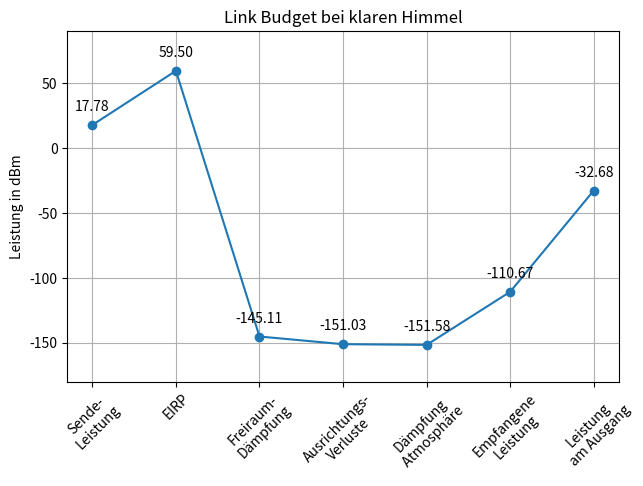
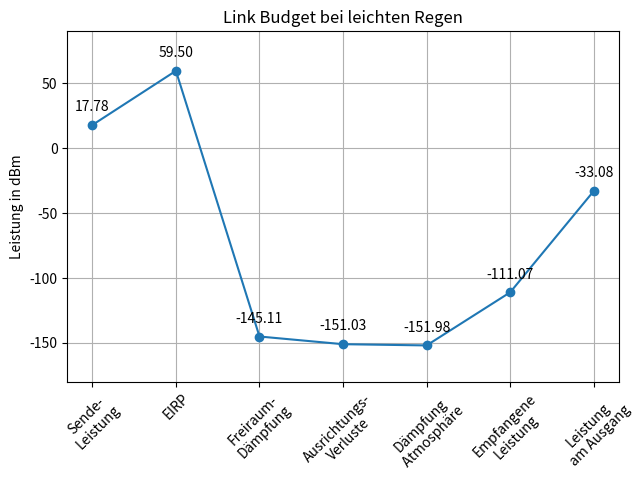
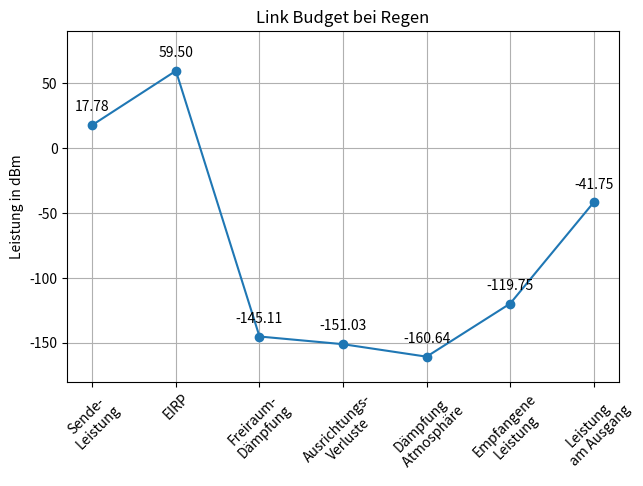

Here is the Python script that generated these plots, in order:
#!/usr/bin/env python3
# -*- coding: utf-8 -*-
"""
Created on Thu Jan  8 13:46:56 2026

@author: daniel
"""

import numpy as np
import matplotlib.pyplot as plt

#Allgemeine Parameter
k = 1.38*10**(-23)

P_T = 17.78                         #Sendeleistung Es'Hail-2 in W
P_T_dBm = 42.5
G_T = 50.12                         #Gewinn der Sendeantenne
EIRP = P_T * G_T                    #EIRP von Es'Hail-2
EIRP_dBm = 59.5
B = 2.7*10**3                       #Bandbreite des Downlinks

L_FR = 2.9*10**(20)                 #Freiraumdämpfung
L_FR_dB = 204.61
L_OT = 3.33                         #Senderseitige Fehlausrichtung
L_OT_dB = 5.23
L_OR = 0.69                         #Empfangsseitige Fehlasusrichtung
L_OR_dB = 0.69






G_R = 7244.36
G_LNC = 316227.76
G_SDR = 1000

L_sys = 5.02  
G_sys = G_LNC*G_SDR*(1/L_sys)

T0 = 290

#Äquivalente Rauschtemperatur

Te1 = 133.4                #133.4
TeLNC = 139.2
Te2 = 200.1
TeBiasTee = 118.9
Te3 = 17.4
TePatchfeld = 58
Te4 = 8.7
TeRFSwitch = 20.3
Te5 = 8.7
TeSDR = 1539.9


G1 = 0.685
GLNC = 316227.77
G2 = 0.59
GBiasTee = 0.71
G3 = 0.94
GPatchfeld = 0.83
G4 = 0.97
GRFSwitch = 0.93
G5 = 0.97

T_esys = Te1 + (TeLNC/(G1) ) + (Te2/(G1*GLNC) ) + (TeBiasTee/(G1*GLNC*G2) ) + (Te3/(G1*GLNC*G2*GBiasTee) ) + (TePatchfeld/(G1*GLNC*G2*G3) ) + (Te4/(G1*GLNC*G2*G3*GPatchfeld) ) + (TeRFSwitch /(G1*GLNC*G2*G3*GPatchfeld*G4) )+ (Te5 /(G1*GLNC*G2*G3*GPatchfeld*G4*GRFSwitch) )+ (TeSDR /(G1*GLNC*G2*G3*GPatchfeld*G4*GRFSwitch*G5) )
print("Äquivalente Rauschtemperatur Te,sys:",T_esys,"K")





#klarer Himmel
print("Für Bedingung klarer Himmel:")
L_ATklarerHimmel = 1.13             #Dämpfung in der Atmosphäre bei klarem Himmel
L_ATklarerHimmel_dB = 0.547
T_AklarerHimmel = 6.5               #Antennentemperatur bei klaren Himmel


P_R_klarer_Himmel = EIRP*G_R*(1/L_FR)*(1/L_OT)*(1/L_OR)*(1/L_ATklarerHimmel)
P_R_klarer_Himmel_dB = 10*np.log10(P_R_klarer_Himmel/(0.001))
print("empfangene Leistung $P_R$:",P_R_klarer_Himmel,"W")
print("empfangene Leistung $P_R$",P_R_klarer_Himmel_dB,"dBm")

P_RX_klarer_Himmel = EIRP*G_R*(1/L_FR)*(1/L_OT)*(1/L_OR)*(1/L_ATklarerHimmel)*G_sys
P_RX_klarer_Himmel_dB = 10*np.log10(P_RX_klarer_Himmel/(0.001))
print("Ausgangsleistung des Empfangssystems $P_{RX}$:",P_RX_klarer_Himmel,"W")
print("Ausgangsleistung des Empfangssystems $P_{RX}$",P_RX_klarer_Himmel_dB,"dBm")

N_i = k*T_AklarerHimmel*B
SNR_i_klarerHimmel = P_R_klarer_Himmel/N_i
SNR_i_klarerHimmel_dB = 10*np.log10(SNR_i_klarerHimmel)
print("SNR am Eingang bei klaren Himmel:",SNR_i_klarerHimmel_dB,"dB")


N_o = k*(T_AklarerHimmel+T_esys)*B
SNR_o_klarer_Himmel = P_R_klarer_Himmel/N_o
SNR_o_klarer_Himmel_dB = 10*np.log10(SNR_o_klarer_Himmel)
print("SNR am Ausgang des Empfangssystems:",SNR_o_klarer_Himmel_dB,"dB")



T_S_klarer_Himmel = (T_AklarerHimmel/L_sys)+T0*(1-(1/L_sys))+T_esys
CN0_klarer_Himmel = P_RX_klarer_Himmel/(k*T_S_klarer_Himmel)
CN0_klarer_Himmel_dBHz = 10*np.log10(CN0_klarer_Himmel)
print("Qualität des Downlinks:",CN0_klarer_Himmel_dBHz,"dBHz")

Link_Budget_klarer_Himmel_label = np.array(["Sende-\nLeistung","EIRP","Freiraum-\nDämpfung","Ausrichtungs-\nVerluste","Dämpfung\n Atmosphäre","Empfangene\nLeistung","Leistung\n am Ausgang"])
Link_Budget_klarer_Himmel = np.array([P_T,EIRP_dBm,EIRP_dBm-L_FR_dB,EIRP_dBm-L_FR_dB-L_OR_dB-L_OT_dB,EIRP_dBm-L_FR_dB-L_OR_dB-L_OT_dB-L_ATklarerHimmel_dB,P_R_klarer_Himmel_dB,P_RX_klarer_Himmel_dB])

plt.figure("LinkBudget clear Sky")
plt.title("Link Budget bei klaren Himmel")
for i, val in enumerate(Link_Budget_klarer_Himmel):
    plt.annotate(f'{val:.2f}', (i, val), textcoords="offset points",
                 xytext=(0,10), ha='center')  # 10 Pkt über dem Punkt
plt.plot(Link_Budget_klarer_Himmel_label,Link_Budget_klarer_Himmel,'o-')
plt.ylabel("Leistung in dBm")
plt.grid()
plt.ylim([-180,90])
plt.xticks(range(len(Link_Budget_klarer_Himmel_label)), Link_Budget_klarer_Himmel_label, rotation=45)
plt.tight_layout(pad=0.5)
plt.show()





#leichter Regen
print("Für die Bedingung leichter Regen:")
L_ATleichterRegen = 1.24
L_ATleichterRegen_dB = 0.947

T_AleichterRegen = 19.29

P_R_leichter_Regen = EIRP*G_R*(1/L_FR)*(1/L_OT)*(1/L_OR)*(1/L_ATleichterRegen)
P_R_leichter_Regen_dB = 10*np.log10(P_R_leichter_Regen/(0.001))
print("empfangene Leistung $P_R$:",P_R_leichter_Regen,"W")
print("empfangene Leistung $P_R$",P_R_leichter_Regen_dB,"dBm")

P_RX_leichter_Regen = EIRP*G_R*(1/L_FR)*(1/L_OT)*(1/L_OR)*(1/L_ATleichterRegen)*G_sys
P_RX_leichter_Regen_dB = 10*np.log10(P_RX_leichter_Regen/(0.001))
print("Ausgangsleistung des Empfangssystems $P_{RX}$:",P_RX_leichter_Regen,"W")
print("Ausgangsleistung des Empfangssystems $P_{RX}$",P_RX_leichter_Regen_dB,"dBm")

N_i = k*T_AleichterRegen*B
SNR_i_leichter_Regen = P_R_leichter_Regen/N_i
SNR_i_leichter_Regen_dB = 10*np.log10(SNR_i_leichter_Regen)
print("SNR am Eingang bei klaren Himmel:",SNR_i_leichter_Regen_dB,"dB")


N_o = k*(T_AleichterRegen+T_esys)*B
SNR_o_leichter_Regen = P_R_leichter_Regen/N_o
SNR_o_leichter_Regen_dB = 10*np.log10(SNR_o_leichter_Regen)
print("SNR am Ausgang des Empfangssystems:",SNR_o_leichter_Regen_dB,"dB")



T_S_leichter_Regen = (T_AleichterRegen/L_sys)+T0*(1-(1/L_sys))+T_esys
CN0_leichter_Regen = P_RX_leichter_Regen/(k*T_S_leichter_Regen)
CN0_leichter_Regen_dBHz = 10*np.log10(CN0_leichter_Regen)
print("Qualität des Downlinks:",CN0_leichter_Regen_dBHz,"dBHz")

Link_Budget_leichter_Regen_label = np.array(["Sende-\nLeistung","EIRP","Freiraum-\nDämpfung","Ausrichtungs-\nVerluste","Dämpfung\n Atmosphäre","Empfangene\nLeistung","Leistung\n am Ausgang"])
Link_Budget_leichter_Regen = np.array([P_T,EIRP_dBm,EIRP_dBm-L_FR_dB,EIRP_dBm-L_FR_dB-L_OR_dB-L_OT_dB,EIRP_dBm-L_FR_dB-L_OR_dB-L_OT_dB-L_ATleichterRegen_dB,P_R_leichter_Regen_dB,P_RX_leichter_Regen_dB])

plt.figure("LinkBudget light Rain")
plt.title("Link Budget bei leichten Regen")
for i, val in enumerate(Link_Budget_leichter_Regen):
    plt.annotate(f'{val:.2f}', (i, val), textcoords="offset points",
                 xytext=(0,10), ha='center')  # 10 Pkt über dem Punkt
plt.plot(Link_Budget_leichter_Regen_label,Link_Budget_leichter_Regen,'o-')
plt.ylabel("Leistung in dBm")
plt.grid()
plt.ylim([-180,90])
plt.xticks(range(len(Link_Budget_leichter_Regen_label)), Link_Budget_leichter_Regen_label, rotation=45)
plt.tight_layout(pad=0.5)
plt.show()


#Regen
print("Für die Bedingung Regen:")
L_ATRegen = 9.14
L_ATRegen_dB = 9.61

T_ARegen = 240.1

P_R_Regen = EIRP*G_R*(1/L_FR)*(1/L_OT)*(1/L_OR)*(1/L_ATRegen)
P_R_Regen_dB = 10*np.log10(P_R_Regen/(0.001))
print("empfangene Leistung $P_R$:",P_R_Regen,"W")
print("empfangene Leistung $P_R$",P_R_Regen_dB,"dBm")

P_RX_Regen = EIRP*G_R*(1/L_FR)*(1/L_OT)*(1/L_OR)*(1/L_ATRegen)*G_sys
P_RX_Regen_dB = 10*np.log10(P_RX_Regen/(0.001))
print("Ausgangsleistung des Empfangssystems $P_{RX}$:",P_RX_Regen,"W")
print("Ausgangsleistung des Empfangssystems $P_{RX}$",P_RX_Regen_dB,"dBm")

N_i = k*T_ARegen*B
SNR_i_Regen = P_R_Regen/N_i
SNR_i_Regen_dB = 10*np.log10(SNR_i_Regen)
print("SNR am Eingang bei klaren Himmel:",SNR_i_Regen_dB,"dB")


N_o = k*(T_ARegen+T_esys)*B
SNR_o_Regen = P_R_Regen/N_o
SNR_o_Regen_dB = 10*np.log10(SNR_o_Regen)
print("SNR am Ausgang des Empfangssystems:",SNR_o_Regen_dB,"dB")



T_S_Regen = (T_ARegen/L_sys)+T0*(1-(1/L_sys))+T_esys
CN0_Regen = P_RX_Regen/(k*T_S_Regen)
CN0_Regen_dBHz = 10*np.log10(CN0_Regen)
print("Qualität des Downlinks:",CN0_Regen_dBHz,"dBHz")

Link_Budget_Regen_label = np.array(["Sende-\nLeistung","EIRP","Freiraum-\nDämpfung","Ausrichtungs-\nVerluste","Dämpfung\n Atmosphäre","Empfangene\nLeistung","Leistung\n am Ausgang"])
Link_Budget_Regen = np.array([P_T,EIRP_dBm,EIRP_dBm-L_FR_dB,EIRP_dBm-L_FR_dB-L_OR_dB-L_OT_dB,EIRP_dBm-L_FR_dB-L_OR_dB-L_OT_dB-L_ATRegen_dB,P_R_Regen_dB,P_RX_Regen_dB])

plt.figure("LinkBudget Rain")
plt.title("Link Budget bei Regen")
for i, val in enumerate(Link_Budget_Regen):
    plt.annotate(f'{val:.2f}', (i, val), textcoords="offset points",
                 xytext=(0,10), ha='center')  # 10 Pkt über dem Punkt
plt.plot(Link_Budget_Regen_label,Link_Budget_Regen,'o-')
plt.ylabel("Leistung in dBm")
plt.grid()
plt.ylim([-180,90])
plt.xticks(range(len(Link_Budget_Regen_label)), Link_Budget_Regen_label, rotation=45)
plt.tight_layout(pad=0.5)
plt.show()

